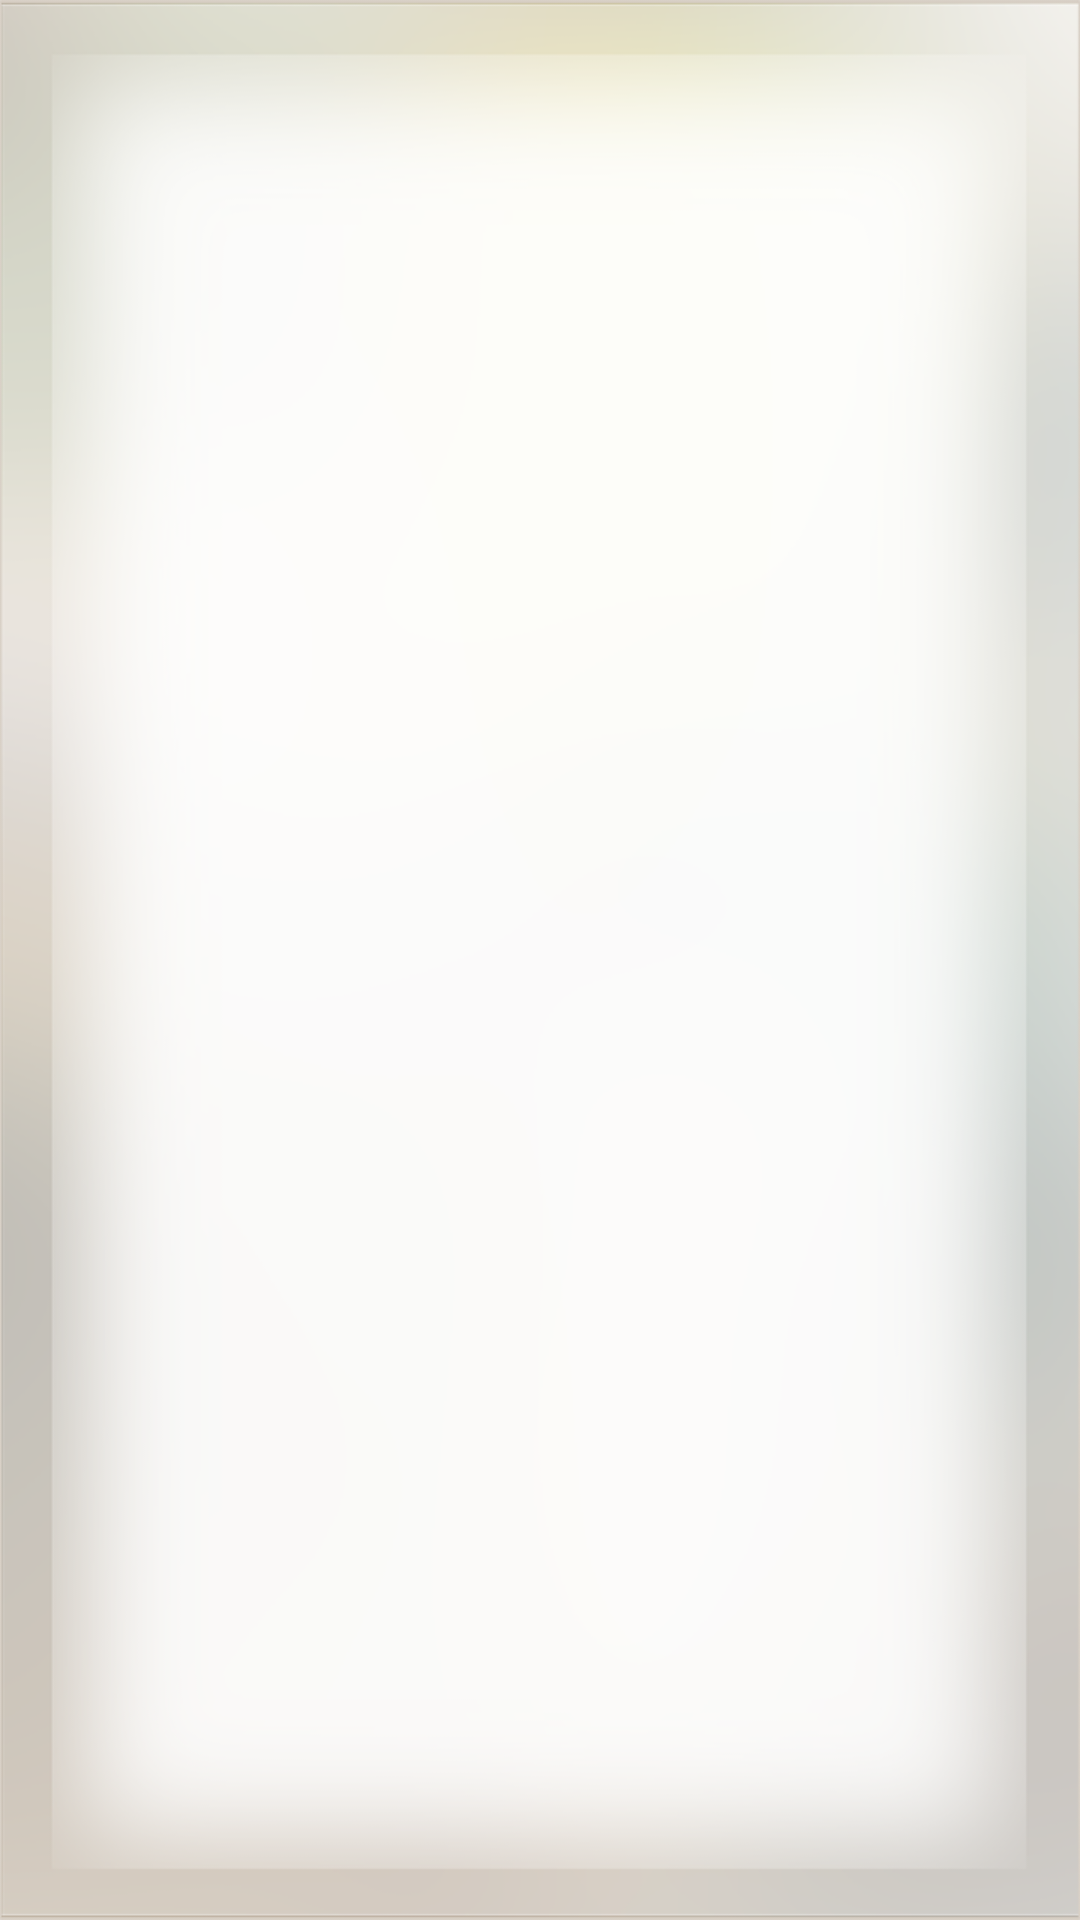

Write the Android layout XML for this screen, with the resource values it uses.
<!-- AndroidManifest.xml: application theme AppTheme -->
<!-- res/layout/activity_bg.xml -->
<?xml version="1.0" encoding="utf-8"?>
<LinearLayout xmlns:android="http://schemas.android.com/apk/res/android"
    android:layout_width="match_parent"
    android:layout_height="match_parent"
    android:background="@mipmap/main_bg">
    <FrameLayout
        android:id="@+id/title_frame_content"
        android:layout_width="match_parent"
        android:layout_height="match_parent" >
    </FrameLayout>
</LinearLayout>
<!-- resources referenced by this layout -->
<resources>
  <!-- mipmap main_bg: png bitmap (mipmap-xhdpi, 78697 bytes) -->
  <style name="AppTheme" parent="Theme.AppCompat.Light.NoActionBar">
          
          <item name="colorPrimary">@color/colorPrimary</item>
          <item name="colorPrimaryDark">@color/colorPrimaryDark</item>
          <item name="colorAccent">@color/colorAccent</item>
      </style>
  <color name="colorPrimary">#3F51B5</color>
  <color name="colorPrimaryDark">#303F9F</color>
  <color name="colorAccent">#FF4081</color>
</resources>
